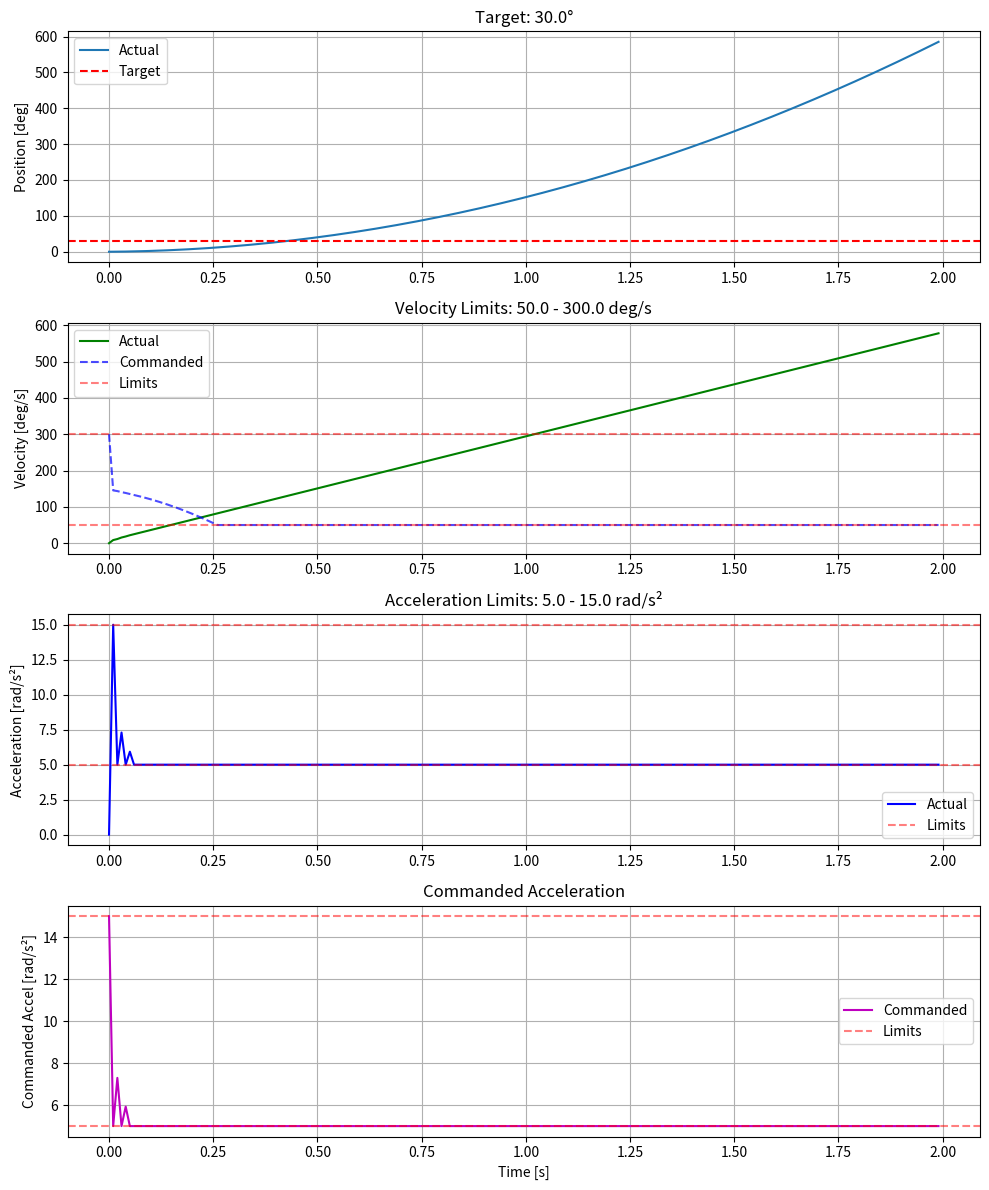

Reproduce this figure in Python.
import math
import os
import matplotlib

matplotlib.use('Agg')
import matplotlib.pyplot as plt


class MathModel:
    def __init__(self, I_y, k_b, l, T_cmd):
        self.k_b = k_b
        self.I_y = I_y
        self.l = l
        self.T_cmd = T_cmd
        self.acceleration = 0.0
        self.velocity = 0.0
        self.position = 0.0

    def main_formule(self, tetta_ddot_cmd):
        # Основная формула мат. модели
        M_y = self.I_y * tetta_ddot_cmd
        self.acceleration = M_y / self.I_y

    def integrate(self, dt=0.01):
        self.velocity += self.acceleration * dt
        self.position += self.velocity * dt

    def calculatePosition(self, tetta_ddot_cmd, dt):
        self.main_formule(tetta_ddot_cmd)
        self.integrate(dt)

    def getAcceleration(self):
        return self.acceleration

    def getVelocity(self):
        return self.velocity

    def getPosition(self):
        return self.position

#Класс PID регуляторов
class Pid:
    def __init__(self, k_p, k_i, k_d,
                 tetta_dot_cmd_lower, tetta_dot_cmd_upper,
                 tetta_ddot_cmd_lower, tetta_ddot_cmd_upper,
                 angle_cmd=0.0):
        """
        :param tetta_dot_cmd_lower: нижний предел скорости (град/с)
        :param tetta_dot_cmd_upper: верхний предел скорости (град/с)
        :param tetta_ddot_cmd_lower: нижний предел ускорения (рад/с²)
        :param tetta_ddot_cmd_upper: верхний предел ускорения (рад/с²)
        """
        self.k_p = k_p
        self.k_i = k_i
        self.k_d = k_d
        self.angle_cmd = angle_cmd

        # Ошибки
        self.error_angle = 0.0
        self.integration_error_angle = 0.0
        self.differentiation_error_angle = 0.0
        self.previous_error_angle = 0.0

        self.error_tetta_dot = 0.0
        self.integration_error_tetta_dot = 0.0
        self.differentiation_error_tetta_dot = 0.0
        self.previous_error_tetta_dot = 0.0

        # Пределы скорости (перевод градусы/с → радианы/с)
        self.tetta_dot_cmd_lower = math.radians(tetta_dot_cmd_lower)
        self.tetta_dot_cmd_upper = math.radians(tetta_dot_cmd_upper)

        # Пределы ускорения (в радианах/с²)
        self.tetta_ddot_cmd_lower = tetta_ddot_cmd_lower
        self.tetta_ddot_cmd_upper = tetta_ddot_cmd_upper
        #Последнее полученное значение команды по угл. скорости
        self.last_tetta_dot_cmd = 0.0

    def Pid_1(self, angle, dt=0.01):
        self.error_angle = self.angle_cmd - angle
        self.integration_error_angle += self.error_angle * dt
        self.differentiation_error_angle = (self.error_angle - self.previous_error_angle) / dt if dt != 0 else 0
        self.previous_error_angle = self.error_angle

        tetta_dot_cmd = (self.k_p * self.error_angle +
                         self.k_i * self.integration_error_angle +
                         self.k_d * self.differentiation_error_angle)

        # Вызов звена насыщения для команды угл. скорости
        self.last_tetta_dot_cmd = self.saturation(
            tetta_dot_cmd,
            self.tetta_dot_cmd_lower,
            self.tetta_dot_cmd_upper
        )
        return self.last_tetta_dot_cmd

    def Pid_2(self, tetta_dot, dt=0.01):
        self.error_tetta_dot = self.last_tetta_dot_cmd - tetta_dot
        self.integration_error_tetta_dot += self.error_tetta_dot * dt
        self.differentiation_error_tetta_dot = (
                                                           self.error_tetta_dot - self.previous_error_tetta_dot) / dt if dt != 0 else 0
        self.previous_error_tetta_dot = self.error_tetta_dot

        tetta_ddot_cmd = (self.k_p * self.error_tetta_dot +
                          self.k_i * self.integration_error_tetta_dot +
                          self.k_d * self.differentiation_error_tetta_dot)

        # Вызов звена насыщения для команды угл. ускорения
        return self.saturation(
            tetta_ddot_cmd,
            self.tetta_ddot_cmd_lower,
            self.tetta_ddot_cmd_upper
        )

    def saturation(self, inputVal, lower, upper):
        if inputVal < lower:
            return lower
        elif inputVal > upper:
            return upper
        return inputVal


class Simulator:
    def __init__(self, Tend, dt, Pid, mathModel):
        self.dt = dt
        self.Tend = Tend
        self.Pid = Pid
        self.mathModel = mathModel
        self.accList = []
        self.velList = []
        self.posList = []
        self.timeList = []
        self.cmdAccList = []  # Для записи команд ускорения
        self.cmdVelList = []  # Для записи команд скорости

    def runSimulation(self):
        time = 0.0
        while time <= self.Tend:
            pose = self.mathModel.getPosition()
            vel = self.mathModel.getVelocity()
            acc = self.mathModel.getAcceleration()

            self.posList.append(pose)
            self.velList.append(vel)
            self.accList.append(acc)
            self.timeList.append(time)

            # вызов ПИД-регуляторов по очереди
            tetta_dot_cmd = self.Pid.Pid_1(pose, self.dt)
            tetta_ddot_cmd = self.Pid.Pid_2(vel, self.dt)

            self.cmdVelList.append(tetta_dot_cmd)
            self.cmdAccList.append(tetta_ddot_cmd)

            self.mathModel.calculatePosition(tetta_ddot_cmd, self.dt)
            time += self.dt
    # Вывод графиков по всем величинам и по командам
    def showPlots(self):
        fig, (ax1, ax2, ax3, ax4) = plt.subplots(4, 1, figsize=(10, 12))

        # переменная для преобразования радиан в градусы
        rad_to_deg = 180 / math.pi

        # Преобразование в градусы для угл. положения и скорости
        deg_pos = [p * rad_to_deg for p in self.posList]
        deg_vel = [v * rad_to_deg for v in self.velList]
        deg_cmd_vel = [cv * rad_to_deg for cv in self.cmdVelList]

        # Ускорения оставляем в радианах
        rad_acc = self.accList
        rad_cmd_acc = self.cmdAccList

        # Целевые значения и ограничения
        target_deg = self.Pid.angle_cmd * rad_to_deg
        vel_lower_deg = self.Pid.tetta_dot_cmd_lower * rad_to_deg
        vel_upper_deg = self.Pid.tetta_dot_cmd_upper * rad_to_deg
        acc_lower_rad = self.Pid.tetta_ddot_cmd_lower
        acc_upper_rad = self.Pid.tetta_ddot_cmd_upper

        # 1. График углового положения
        ax1.plot(self.timeList, deg_pos, label='Actual')
        ax1.grid()
        ax1.set_ylabel('Position [deg]')
        ax1.axhline(y=target_deg, color='r', linestyle='--', label='Target')
        ax1.set_title(f'Target: {target_deg:.1f}°')
        ax1.legend()

        # 2. График угловой скорости
        ax2.plot(self.timeList, deg_vel, "g", label='Actual')
        ax2.plot(self.timeList, deg_cmd_vel, "b--", alpha=0.7, label='Commanded')
        ax2.grid()
        ax2.set_ylabel('Velocity [deg/s]')
        ax2.axhline(y=vel_lower_deg, color='r', linestyle='--', alpha=0.5, label='Limits')
        ax2.axhline(y=vel_upper_deg, color='r', linestyle='--', alpha=0.5)
        ax2.set_title(f'Velocity Limits: {vel_lower_deg:.1f} - {vel_upper_deg:.1f} deg/s')
        ax2.legend()

        # 3. График углового ускорения (в радианах/с²)
        ax3.plot(self.timeList, rad_acc, "b", label='Actual')
        ax3.grid()
        ax3.set_ylabel('Acceleration [rad/s²]')
        ax3.axhline(y=acc_lower_rad, color='r', linestyle='--', alpha=0.5, label='Limits')
        ax3.axhline(y=acc_upper_rad, color='r', linestyle='--', alpha=0.5)
        ax3.set_title(f'Acceleration Limits: {acc_lower_rad:.1f} - {acc_upper_rad:.1f} rad/s²')
        ax3.legend()

        # 4. График командного ускорения (в радианах/с²)
        ax4.plot(self.timeList, rad_cmd_acc, "m", label='Commanded')
        ax4.grid()
        ax4.set_ylabel('Commanded Accel [rad/s²]')
        ax4.set_xlabel('Time [s]')
        ax4.axhline(y=acc_lower_rad, color='r', linestyle='--', alpha=0.5, label='Limits')
        ax4.axhline(y=acc_upper_rad, color='r', linestyle='--', alpha=0.5)
        ax4.set_title(f'Commanded Acceleration')
        ax4.legend()

        plt.tight_layout()
        plt.savefig('simulation_plot.png', dpi=150)
        plt.close()

        # Проверка соблюдения ограничений
        self.check_limits(deg_vel, deg_cmd_vel, rad_acc, rad_cmd_acc,
                          vel_lower_deg, vel_upper_deg,
                          acc_lower_rad, acc_upper_rad)

    def check_limits(self, deg_vel, deg_cmd_vel, rad_acc, rad_cmd_acc,
                     vel_lower, vel_upper, acc_lower, acc_upper):
        """Проверка соблюдения ограничений"""
        print("\n=== Проверка соблюдения ограничений ===")

        # Проверка ограничений скорости
        vel_min = min(deg_vel)
        vel_max = max(deg_vel)
        vel_cmd_min = min(deg_cmd_vel)
        vel_cmd_max = max(deg_cmd_vel)

        vel_ok = (vel_min >= vel_lower) and (vel_max <= vel_upper)
        vel_cmd_ok = (vel_cmd_min >= vel_lower) and (vel_cmd_max <= vel_upper)

        print(
            f"Скорость: факт {vel_min:.2f}-{vel_max:.2f}° (огранич: {vel_lower:.2f}-{vel_upper:.2f}°) {'✅' if vel_ok else '❌'}")
        print(
            f"Скорость: команд {vel_cmd_min:.2f}-{vel_cmd_max:.2f}° (огранич: {vel_lower:.2f}-{vel_upper:.2f}°) {'✅' if vel_cmd_ok else '❌'}")

        # Проверка ограничений ускорения
        acc_min = min(rad_acc)
        acc_max = max(rad_acc)
        acc_cmd_min = min(rad_cmd_acc)
        acc_cmd_max = max(rad_cmd_acc)

        acc_ok = (acc_min >= acc_lower) and (acc_max <= acc_upper)
        acc_cmd_ok = (acc_cmd_min >= acc_lower) and (acc_cmd_max <= acc_upper)

        print(
            f"Ускорение: факт {acc_min:.2f}-{acc_max:.2f} рад/с² (огранич: {acc_lower:.2f}-{acc_upper:.2f}) {'✅' if acc_ok else '❌'}")
        print(
            f"Ускорение: команд {acc_cmd_min:.2f}-{acc_cmd_max:.2f} рад/с² (огранич: {acc_lower:.2f}-{acc_upper:.2f}) {'✅' if acc_cmd_ok else '❌'}")


# Параметры моделирования

k_p = 5.0 #коэффициент Пропорционального регулирования
k_i = 0.1 #коэффициент Интегрального регулирования
k_d = 0.5 #коэффициент Дифференциального регулирования

dt = 0.01
Tend = 2.0

# Пределы скорости (в градусах/сек)
VEL_LOWER = 50  # нижний предел 50 °/с
VEL_UPPER = 300  # верхний предел 300 °/с

# Пределы ускорения (в радианах/с²)
ACC_LOWER = 5.0  # нижний предел 5 рад/с²
ACC_UPPER = 15.0  # верхний предел 15 рад/с²

# Параметры из условия
Iy = 7.16914e-10
k_b = 3.9865e-08
l = 0.17
T_cmd = 10

# Объявление объектов для моделирования
target_angle_deg = 30.0  # Целевое положение в градусах 
target_angle_rad = math.radians(target_angle_deg)
controller = Pid(
    k_p, k_i, k_d,
    tetta_dot_cmd_lower=VEL_LOWER,
    tetta_dot_cmd_upper=VEL_UPPER,
    tetta_ddot_cmd_lower=ACC_LOWER,
    tetta_ddot_cmd_upper=ACC_UPPER,
    angle_cmd=target_angle_rad
)
uavSimpleDynamic = MathModel(I_y=Iy, k_b=k_b, l=l, T_cmd=T_cmd)

# Запуск симуляции
sim = Simulator(Tend, dt, controller, uavSimpleDynamic)
sim.runSimulation()
sim.showPlots()

# Автоматическое открытие изображения
try:
    os.startfile('simulation_plot.png')
except:
    print("Graph saved as 'simulation_plot.png'")
